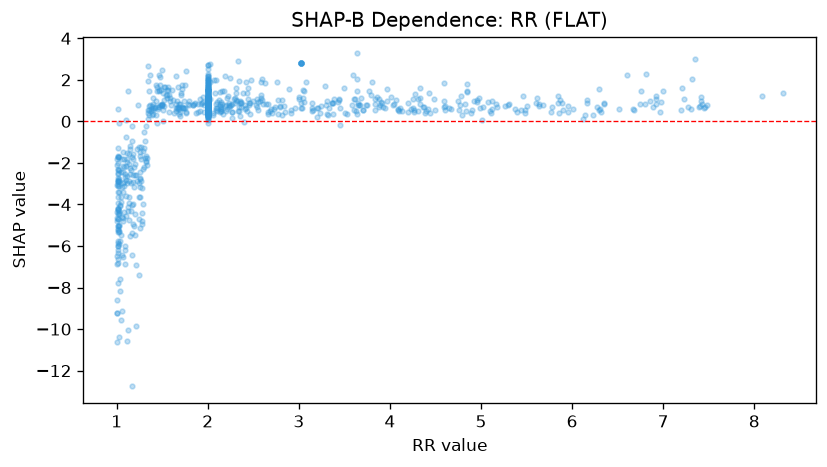

Data behind this chart, as committed beside it:
feature_value, shap_value
2.89, 1.545
2.0, 2.059
2.0, 1.679
1.56, 1.637
3.97, 1.544
1.57, 1.25
2.0, 1.991
1.75, 1.774
1.18, -4.962
2.0, 1.923
2.34, 1.942
1.34, 1.94
2.58, 1.886
2.0, 1.708
1.28, -4.954
4.28, 1.304
2.0, 1.721
2.0, 2.708
4.59, 1.857
3.64, 3.27
2.0, 1.795
2.0, 1.414
1.28, -4.435
2.0, 1.849
2.0, 1.228
1.04, -7.57
1.67, 1.651
2.0, 1.369
2.0, 1.672
3.43, 0.9426
2.0, 1.015
2.0, 0.7802
2.0, 1.522
2.0, 0.8866
2.0, 0.9177
1.06, -6.446
1.28, -4.786
3.97, 0.9938
1.01, -6.209
2.0, 0.9474
2.0, 0.9405
2.0, 2.503
2.0, 0.9036
1.21, -9.841
1.33, -1.761
2.0, 0.8908
1.29, -2.286
2.0, 1.115
2.0, 0.9783
1.03, -5.033
2.0, 0.6814
2.0, 0.9448
2.0, 1.125
1.7, 0.4693
2.0, 0.5216
2.0, 0.9993
2.0, 0.8102
4.31, 1.085
4.09, 0.536
3.84, 1.098
... 861 more rows
